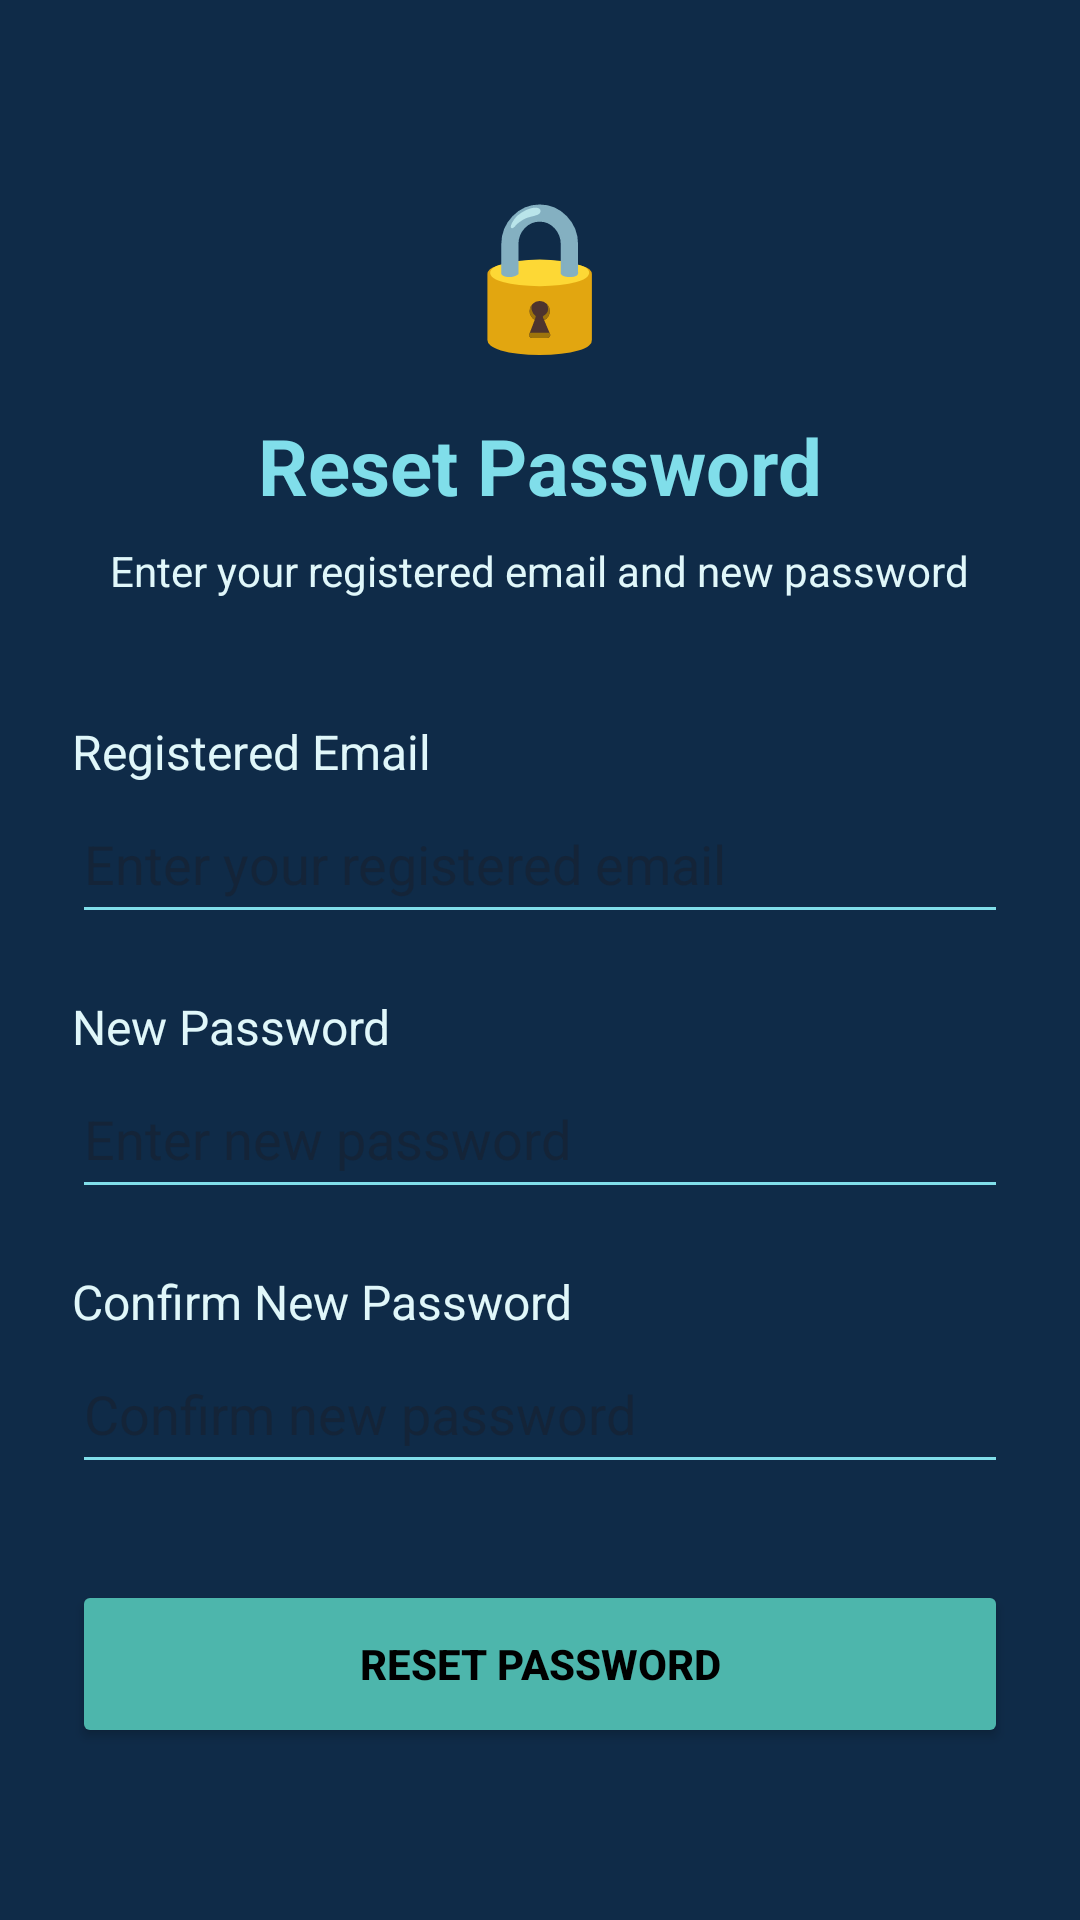

The Android layout XML behind this screen, and the referenced resources:
<!-- AndroidManifest.xml: application theme Theme.BursaryApp -->
<!-- res/layout/activity_forgot_password.xml -->
<?xml version="1.0" encoding="utf-8"?>
<LinearLayout xmlns:android="http://schemas.android.com/apk/res/android"
    android:layout_width="match_parent"
    android:layout_height="match_parent"
    android:background="#0F2B48"
    android:orientation="vertical"
    android:padding="24dp"
    android:gravity="center">

    <TextView
        android:layout_width="wrap_content"
        android:layout_height="wrap_content"
        android:text="🔒"
        android:textSize="48sp"
        android:layout_marginBottom="16dp"/>

    <TextView
        android:layout_width="wrap_content"
        android:layout_height="wrap_content"
        android:text="Reset Password"
        android:textColor="#80DEEA"
        android:textSize="26sp"
        android:textStyle="bold"
        android:layout_marginBottom="8dp"/>

    <TextView
        android:layout_width="wrap_content"
        android:layout_height="wrap_content"
        android:text="Enter your registered email and new password"
        android:textColor="#E0F7FA"
        android:textSize="14sp"
        android:gravity="center"
        android:layout_marginBottom="40dp"/>

    <TextView android:layout_width="match_parent" android:layout_height="wrap_content" android:text="Registered Email" android:textColor="#E0F7FA" android:textSize="16sp"/>
    <EditText
        android:id="@+id/edtResetEmail"
        android:layout_width="match_parent"
        android:layout_height="50dp"
        android:hint="Enter your registered email"
        android:inputType="textEmailAddress"
        android:backgroundTint="#80DEEA"
        android:textColor="#FFFFFF"
        android:layout_marginBottom="20dp"/>

    <TextView android:layout_width="match_parent" android:layout_height="wrap_content" android:text="New Password" android:textColor="#E0F7FA" android:textSize="16sp"/>
    <EditText
        android:id="@+id/edtNewPassword"
        android:layout_width="match_parent"
        android:layout_height="50dp"
        android:hint="Enter new password"
        android:inputType="textPassword"
        android:backgroundTint="#80DEEA"
        android:textColor="#FFFFFF"
        android:layout_marginBottom="20dp"/>

    <TextView android:layout_width="match_parent" android:layout_height="wrap_content" android:text="Confirm New Password" android:textColor="#E0F7FA" android:textSize="16sp"/>
    <EditText
        android:id="@+id/edtConfirmNewPassword"
        android:layout_width="match_parent"
        android:layout_height="50dp"
        android:hint="Confirm new password"
        android:inputType="textPassword"
        android:backgroundTint="#80DEEA"
        android:textColor="#FFFFFF"
        android:layout_marginBottom="32dp"/>

    <Button
        android:id="@+id/btnResetPassword"
        android:layout_width="match_parent"
        android:layout_height="56dp"
        android:text="RESET PASSWORD"
        android:textColor="#000000"
        android:textStyle="bold"
        android:backgroundTint="#4DB6AC"/>

</LinearLayout>
<!-- resources referenced by this layout -->
<resources>
  <style name="Theme.BursaryApp" parent="Base.Theme.BursaryApp" />
  <style name="Base.Theme.BursaryApp" parent="Theme.Material3.DayNight.NoActionBar">
          
          
      </style>
</resources>
